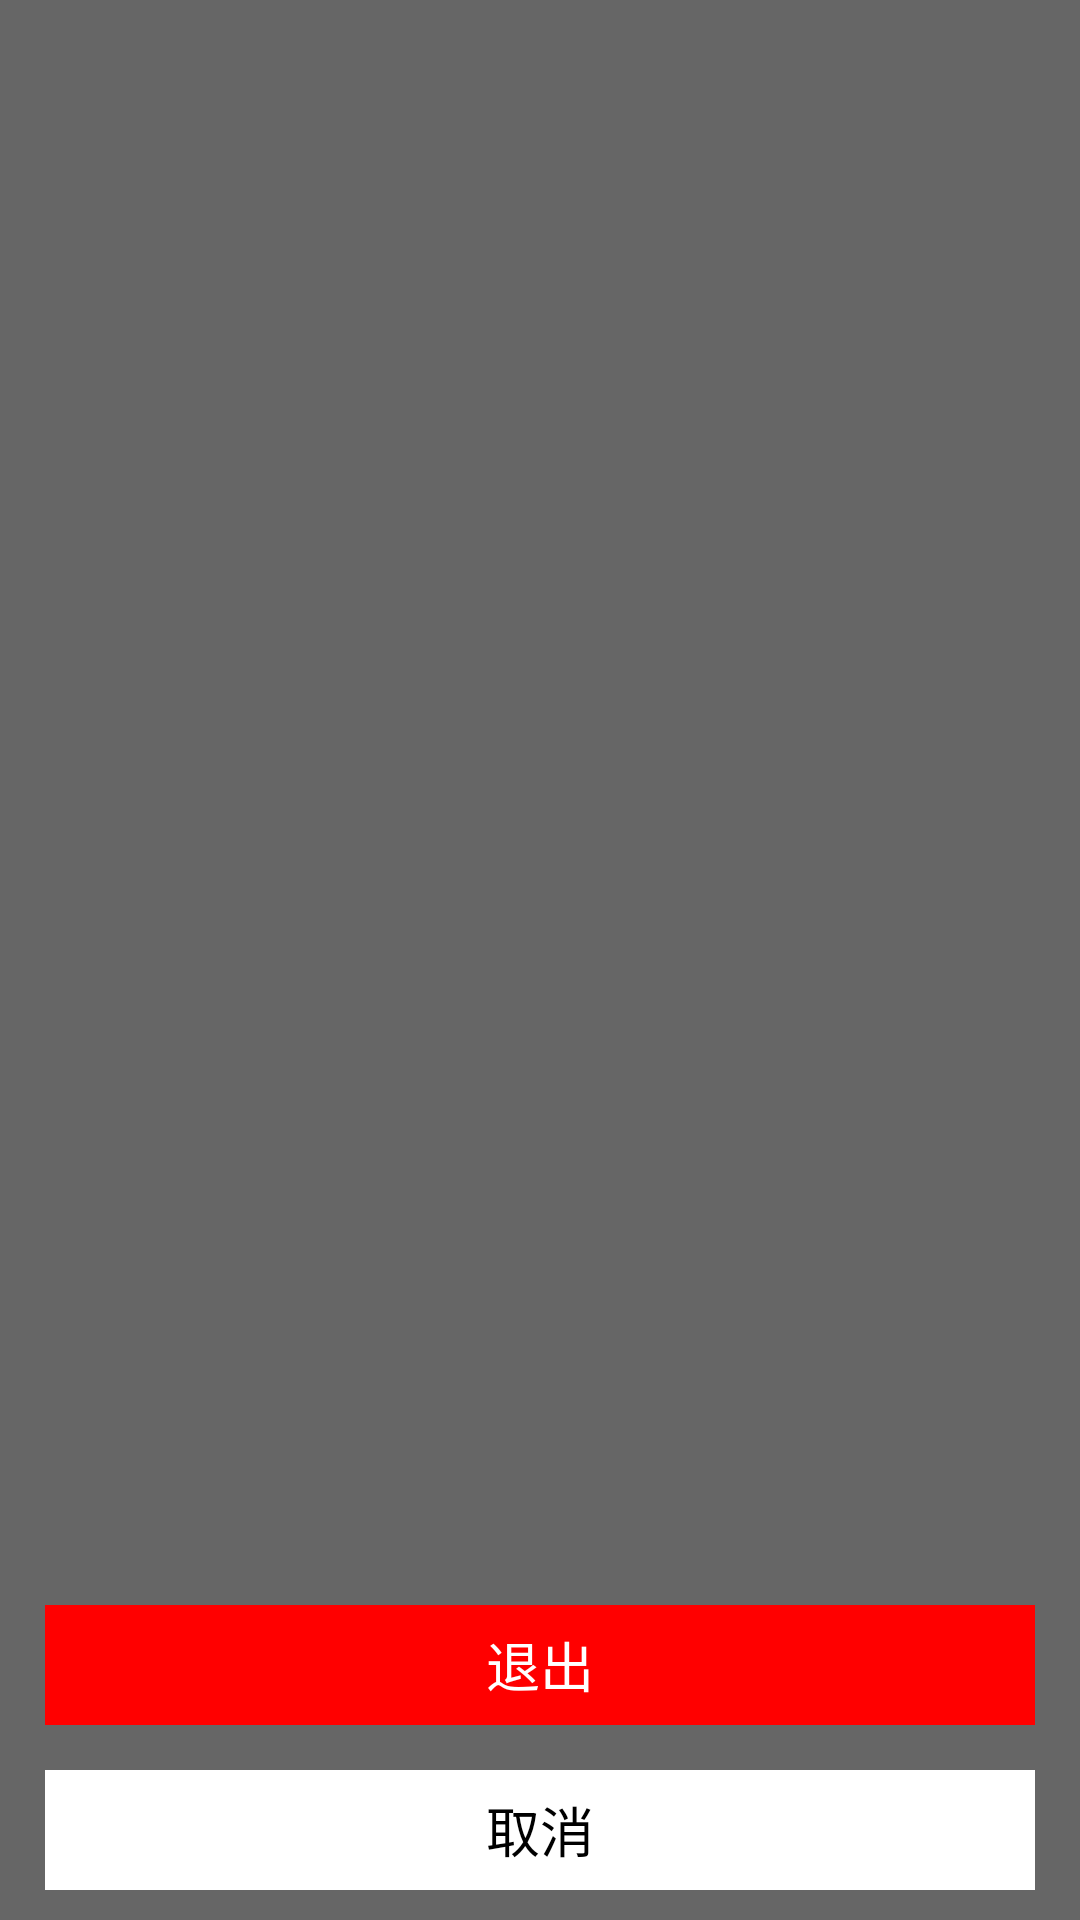

Reconstruct the res/layout file that produces this screen, plus the resources it refers to.
<!-- AndroidManifest.xml: activity theme android:Theme.Translucent.NoTitleBar -->
<!-- res/layout/activity_exit.xml -->
<?xml version="1.0" encoding="UTF-8"?>
    <RelativeLayout xmlns:android="http://schemas.android.com/apk/res/android"
        android:layout_width="fill_parent"
        android:layout_height="fill_parent"
        android:background="#9000">

        <LinearLayout
        	android:layout_width="fill_parent"
            android:layout_height="fill_parent"  
            android:gravity="center_horizontal">
        
	       <LinearLayout
	           android:id="@+id/exit_layout"
	           android:layout_width="fill_parent"
	           android:layout_height="wrap_content"
	           android:gravity="center_horizontal"
	           android:layout_gravity="bottom"
	           android:orientation="vertical" >
	           <Button
	               android:id="@+id/exitBtn0"
	               android:layout_width="fill_parent"
	               android:layout_height="40dp"
	               android:text="退出"
	               android:textSize="18sp"
	               android:textColor="#fff"
	               android:layout_marginTop="15dp"
	               android:layout_marginLeft="15dp"
	               android:layout_marginRight="15dp"
	               android:background="#f00"
	               android:gravity="center"
	               android:onClick="exitbutton0"/>
	           <Button
	               android:id="@+id/exitBtn1"
	               android:layout_width="fill_parent"
	               android:layout_height="40dp"
	               android:layout_marginTop="15dp"
	               android:layout_marginLeft="15dp"
	               android:layout_marginRight="15dp"
	               android:layout_marginBottom="10dp"
	               android:text="取消"
	               android:textSize="18sp"
	               android:textColor="#000"
	               android:background="#fff"
	               android:gravity="center"
	               android:onClick="exitbutton1" />
	       </LinearLayout>
	  	</LinearLayout>
	</RelativeLayout>
<!-- resources referenced by this layout -->
<resources>

</resources>
